Run: headless pygame with SDL's dummy video driver; simulated clock (each Clock.tick advances the game by its frame time, no real sleeping); random seed 0; keys injected as events and as key.get_pressed() state; mouse plan: one left click at the window centre at the start of phase 2, then a move to the lower-right quarter at the start of phase 3.
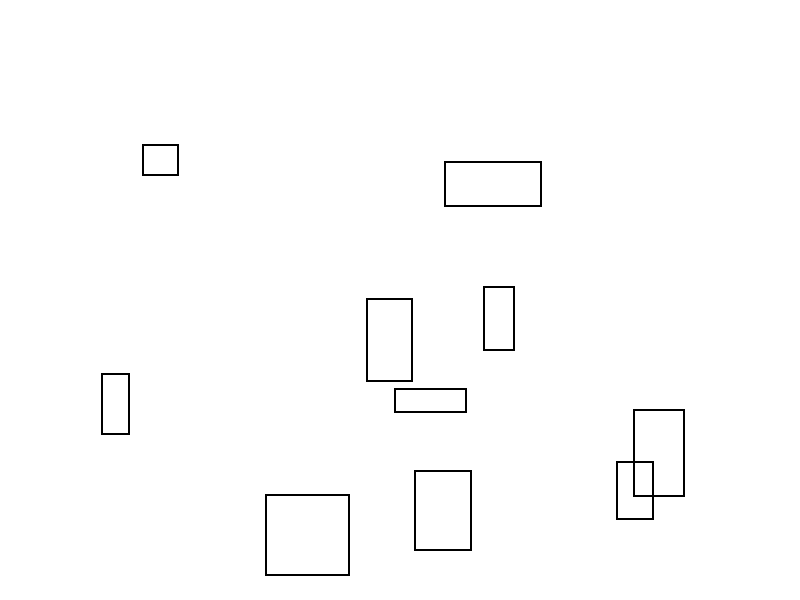
Frame 1 of 4 · flips 1–60 · no input
Frame 2 of 4 · flips 61–180 · clicked the window centre · tapped SPACE, RETURN · held RIGHT (→), D · screen unchanged from frame 1, image omitted
Frame 3 of 4 · flips 181–300 · moved the mouse to the lower-right quarter · held DOWN (↓), S · screen unchanged from frame 2, image omitted
Frame 4 of 4 · flips 301–420 · held LEFT (←), A, UP (↑), W · screen unchanged from frame 3, image omitted

The pygame program that drew these frames:

import random
import pygame
import sys

# Define constants
ScreenX = 800  # Screen width
ScreenY = 600  # Screen height
line_length = 100
num_rectangles = 10

# Initialize Pygame
pygame.init()
screen = pygame.display.set_mode((ScreenX, ScreenY))
pygame.display.set_caption('dotodot')

# Colors
WHITE = (255, 255, 255)
BLACK = (0, 0, 0)

# Create rectangles randomly
rectangles = []

def draw_random_rectangles():
    for _ in range(num_rectangles):
        x = random.randint(0, ScreenX - line_length)
        y = random.randint(0, ScreenY - line_length)
        width = random.randint(20, 100)
        height = random.randint(20, 100)
        rectangles.append(pygame.Rect(x, y, width, height))

def draw_rectangles():
    for rect in rectangles:
        pygame.draw.rect(screen, BLACK, rect, 2)

def handle_events():
    for event in pygame.event.get():
        if event.type == pygame.QUIT:
            pygame.quit()
            sys.exit()
        if event.type == pygame.MOUSEBUTTONDOWN:
            x, y = pygame.mouse.get_pos()
            print(f"Mouse clicked at ({x}, {y})")

def main():
    draw_random_rectangles()
    while True:
        screen.fill(WHITE)
        handle_events()
        draw_rectangles()
        pygame.display.flip()

if __name__ == "__main__":
    main()
